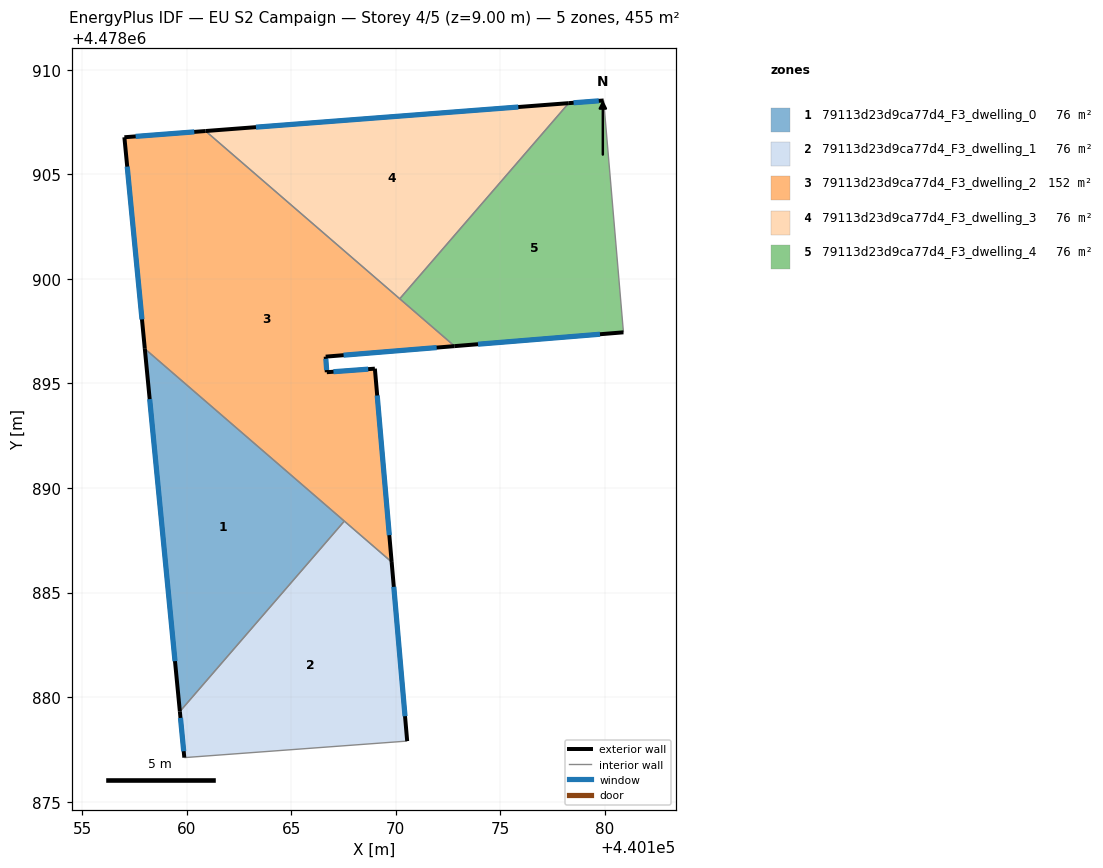
=== STOREY PLAN SPEC (per zone: floor XY polygon, exterior-wall plan segments, windows/doors) ===
zone 1: 79113d23d9ca77d4_F3_dwelling_0  (75.8 m²)
  floor: (440167.54, 4478888.41) (440159.67, 4478879.31) (440158.00, 4478896.66)
  exterior wall: (440158.00, 4478896.66) – (440159.67, 4478879.31)  [17.4 m]
    window: (440158.23, 4478894.25) – (440159.44, 4478881.72)  [27.3 m²]
  interior walls: 2
zone 2: 79113d23d9ca77d4_F3_dwelling_1  (75.8 m²)
  floor: (440169.80, 4478886.46) (440170.54, 4478877.90) (440159.89, 4478877.11) (440159.67, 4478879.31) (440167.54, 4478888.41)
  exterior wall: (440170.54, 4478877.90) – (440169.80, 4478886.46)  [8.6 m]
    window: (440170.44, 4478879.09) – (440169.90, 4478885.27)  [13.5 m²]
  exterior wall: (440159.67, 4478879.31) – (440159.89, 4478877.11)  [2.2 m]
    window: (440159.70, 4478879.00) – (440159.86, 4478877.41)  [3.5 m²]
  interior walls: 3
zone 3: 79113d23d9ca77d4_F3_dwelling_2  (151.7 m²)
  floor: (440172.81, 4478896.78) (440166.65, 4478896.28) (440166.70, 4478895.53) (440169.00, 4478895.70) (440169.80, 4478886.46) (440158.00, 4478896.66) (440157.02, 4478906.77) (440160.90, 4478907.07)
  exterior wall: (440169.00, 4478895.70) – (440166.70, 4478895.53)  [2.3 m]
    window: (440168.68, 4478895.68) – (440167.02, 4478895.56)  [3.6 m²]
  exterior wall: (440169.80, 4478886.46) – (440169.00, 4478895.70)  [9.3 m]
    window: (440169.69, 4478887.74) – (440169.11, 4478894.42)  [14.5 m²]
  exterior wall: (440157.02, 4478906.77) – (440158.00, 4478896.66)  [10.2 m]
    window: (440157.16, 4478905.36) – (440157.86, 4478898.06)  [15.9 m²]
  exterior wall: (440160.90, 4478907.07) – (440157.02, 4478906.77)  [3.9 m]
    window: (440160.36, 4478907.02) – (440157.56, 4478906.81)  [6.1 m²]
  exterior wall: (440166.65, 4478896.28) – (440172.81, 4478896.78)  [6.2 m]
    window: (440167.50, 4478896.35) – (440171.95, 4478896.71)  [9.7 m²]
  exterior wall: (440166.70, 4478895.53) – (440166.65, 4478896.28)  [0.7 m]
    window: (440166.69, 4478895.64) – (440166.65, 4478896.17)  [1.2 m²]
  interior walls: 4
zone 4: 79113d23d9ca77d4_F3_dwelling_3  (75.8 m²)
  floor: (440178.27, 4478908.40) (440170.19, 4478899.04) (440160.90, 4478907.07)
  exterior wall: (440178.27, 4478908.40) – (440160.90, 4478907.07)  [17.4 m]
    window: (440175.86, 4478908.21) – (440163.31, 4478907.25)  [27.3 m²]
  interior walls: 2
zone 5: 79113d23d9ca77d4_F3_dwelling_4  (75.8 m²)
  floor: (440179.94, 4478908.53) (440180.88, 4478897.44) (440172.81, 4478896.78) (440170.19, 4478899.04) (440178.27, 4478908.40)
  exterior wall: (440179.94, 4478908.53) – (440178.27, 4478908.40)  [1.7 m]
    window: (440179.70, 4478908.51) – (440178.50, 4478908.42)  [2.6 m²]
  exterior wall: (440172.81, 4478896.78) – (440180.88, 4478897.44)  [8.1 m]
    window: (440173.93, 4478896.87) – (440179.76, 4478897.35)  [12.7 m²]
  interior walls: 3

=== DERIVED (storey summary) ===
Building: EU S2 Campaign
Storey: 4 of 5  (floor level z = 9.00 m)
Storey gross floor area: 455.0 m²
Zones on this storey: 5
  - 79113d23d9ca77d4_F3_dwelling_0: floor 75.8 m²; exterior wall 17.4 m (52.3 m²); 1 window(s) 27.3 m²; WWR 52.2%
  - 79113d23d9ca77d4_F3_dwelling_1: floor 75.8 m²; exterior wall 10.8 m (32.4 m²); 2 window(s) 16.9 m²; WWR 52.2%
  - 79113d23d9ca77d4_F3_dwelling_2: floor 151.7 m²; exterior wall 32.6 m (97.7 m²); 6 window(s) 51.0 m²; WWR 52.2%
  - 79113d23d9ca77d4_F3_dwelling_3: floor 75.8 m²; exterior wall 17.4 m (52.2 m²); 1 window(s) 27.3 m²; WWR 52.2%
  - 79113d23d9ca77d4_F3_dwelling_4: floor 75.8 m²; exterior wall 9.8 m (29.3 m²); 2 window(s) 15.3 m²; WWR 52.2%
Zone adjacency (shared interzone walls):
  - 79113d23d9ca77d4_F3_dwelling_0 ↔ 79113d23d9ca77d4_F3_dwelling_1
  - 79113d23d9ca77d4_F3_dwelling_0 ↔ 79113d23d9ca77d4_F3_dwelling_2
  - 79113d23d9ca77d4_F3_dwelling_1 ↔ 79113d23d9ca77d4_F3_dwelling_2
  - 79113d23d9ca77d4_F3_dwelling_2 ↔ 79113d23d9ca77d4_F3_dwelling_3
  - 79113d23d9ca77d4_F3_dwelling_2 ↔ 79113d23d9ca77d4_F3_dwelling_4
  - 79113d23d9ca77d4_F3_dwelling_3 ↔ 79113d23d9ca77d4_F3_dwelling_4